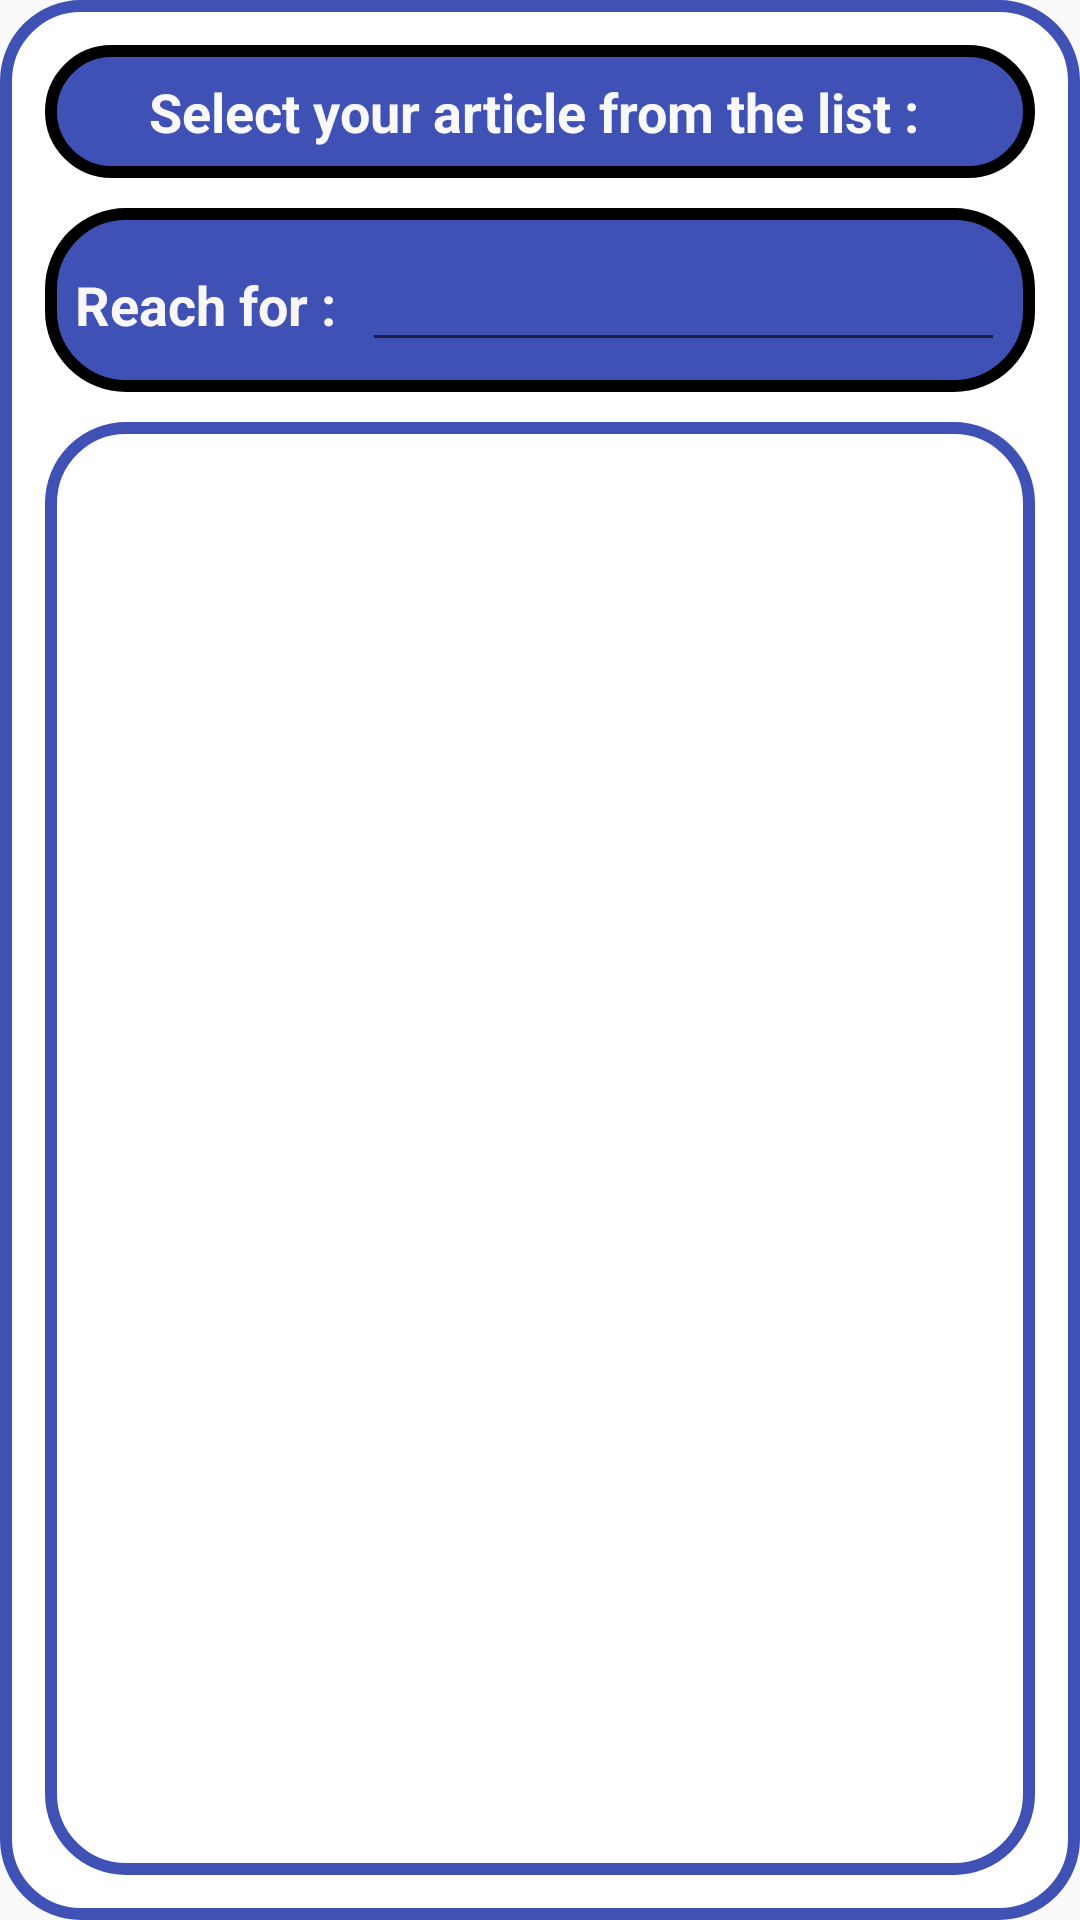

Here is an Android app screen rendered from its layout file. Give the layout XML and the strings, colors and styles it references.
<!-- AndroidManifest.xml: application theme AppTheme -->
<!-- res/layout/activity_articleb.xml -->
<?xml version="1.0" encoding="utf-8"?>
<LinearLayout xmlns:android="http://schemas.android.com/apk/res/android"
    xmlns:app="http://schemas.android.com/apk/res-auto"
    xmlns:tools="http://schemas.android.com/tools"
    android:layout_width="match_parent"
    android:layout_height="match_parent"
    android:layout_margin="10dp"
    android:background="@drawable/border3"
    android:orientation="vertical"
    android:padding="15dp"
    tools:context="Controller.ArticleAActivity">

    <TextView
        android:id="@+id/textView2"
        android:layout_width="match_parent"
        android:layout_height="wrap_content"
        android:layout_marginBottom="10dp"
        android:background="@drawable/border1"
        android:gravity="center"
        android:hapticFeedbackEnabled="true"
        android:padding="10dp"
        android:text="Select your article from the list : "
        android:textColor="#F9F9FB"
        android:textSize="18sp"
        android:textStyle="bold" />

    <LinearLayout
        android:layout_width="match_parent"
        android:layout_height="wrap_content"
        android:layout_marginBottom="10dp"
        android:background="@drawable/border1"
        android:orientation="horizontal"
        android:padding="10dp">

        <TextView
            android:id="@+id/textView"
            android:layout_width="wrap_content"
            android:layout_height="wrap_content"
            android:layout_weight="1"
            android:text="Reach for : "
            android:textColor="#F8F6F6"
            android:textSize="18sp"
            android:textStyle="bold" />

        <EditText
            android:id="@+id/ed_searchB"
            android:layout_width="wrap_content"
            android:layout_height="wrap_content"
            android:layout_weight="1"
            android:ems="10"
            android:inputType="textPersonName"
            android:textColor="#F9F9FB"
            android:textSize="18sp" />

    </LinearLayout>

    <androidx.recyclerview.widget.RecyclerView
        android:id="@+id/rv_articleB"
        android:layout_width="match_parent"
        android:layout_height="match_parent"
        android:background="@drawable/border3"
        android:padding="10dp"
        tools:listitem="@layout/article_b_line" />

</LinearLayout>
<!-- res/layout/article_b_line.xml (included above) -->
<?xml version="1.0" encoding="utf-8"?>
<androidx.cardview.widget.CardView xmlns:android="http://schemas.android.com/apk/res/android"
    xmlns:app="http://schemas.android.com/apk/res-auto"
    android:id="@+id/root_B"
    android:layout_width="match_parent"
    android:layout_height="wrap_content"
    android:animateLayoutChanges="true"
    android:background="@drawable/border4"
    app:cardBackgroundColor="?android:attr/colorBackground">


    <TextView
        android:id="@+id/tv_allTitleB"
        android:layout_width="match_parent"
        android:layout_height="wrap_content"
        android:layout_margin="5dp"
        android:background="@drawable/border4"
        android:padding="10dp"
        android:text="TextView"
        android:textColor="#FFFFFF"
        android:textSize="24sp" />
</androidx.cardview.widget.CardView>
<!-- resources referenced by this layout -->
<resources>
  <!-- drawable border1 (drawable) -->
  <?xml version="1.0" encoding="utf-8"?>
  <shape xmlns:android="http://schemas.android.com/apk/res/android">
   <stroke
       android:width="4dp"
       android:color="#000"
  
   />
      <solid android:color="#3F51B5"/>
      <corners android:radius="25dp"/>
  
  
  </shape>
  <!-- drawable border3 (drawable) -->
  <?xml version="1.0" encoding="utf-8"?>
  <shape xmlns:android="http://schemas.android.com/apk/res/android">
   <stroke
       android:width="4dp"
       android:color="#3F51B5"
  
   />
      <solid android:color="#FFFFFF"/>
      <corners android:radius="25dp"/>
  
  
  </shape>
  <!-- drawable border4 (drawable) -->
  <?xml version="1.0" encoding="utf-8"?>
  <shape xmlns:android="http://schemas.android.com/apk/res/android">
   <stroke
       android:width="2dp"
       android:color="#000"
  
   />
      <solid android:color="#2196F3"/>
      <corners android:radius="25dp"/>
  
  
  </shape>
  <style name="AppTheme" parent="Theme.AppCompat.Light.DarkActionBar">
          
          <item name="colorPrimary">@color/colorPrimary</item>
          <item name="colorPrimaryDark">@color/colorPrimaryDark</item>
          <item name="colorAccent">@color/colorAccent</item>
      </style>
  <!-- not gathered from this repository: default colours our renderer supplied (Android Studio template values) -->
  <color name="colorPrimary">#FF6200EE</color>
  <color name="colorPrimaryDark">#FF3700B3</color>
  <color name="colorAccent">#FF03DAC5</color>
</resources>
